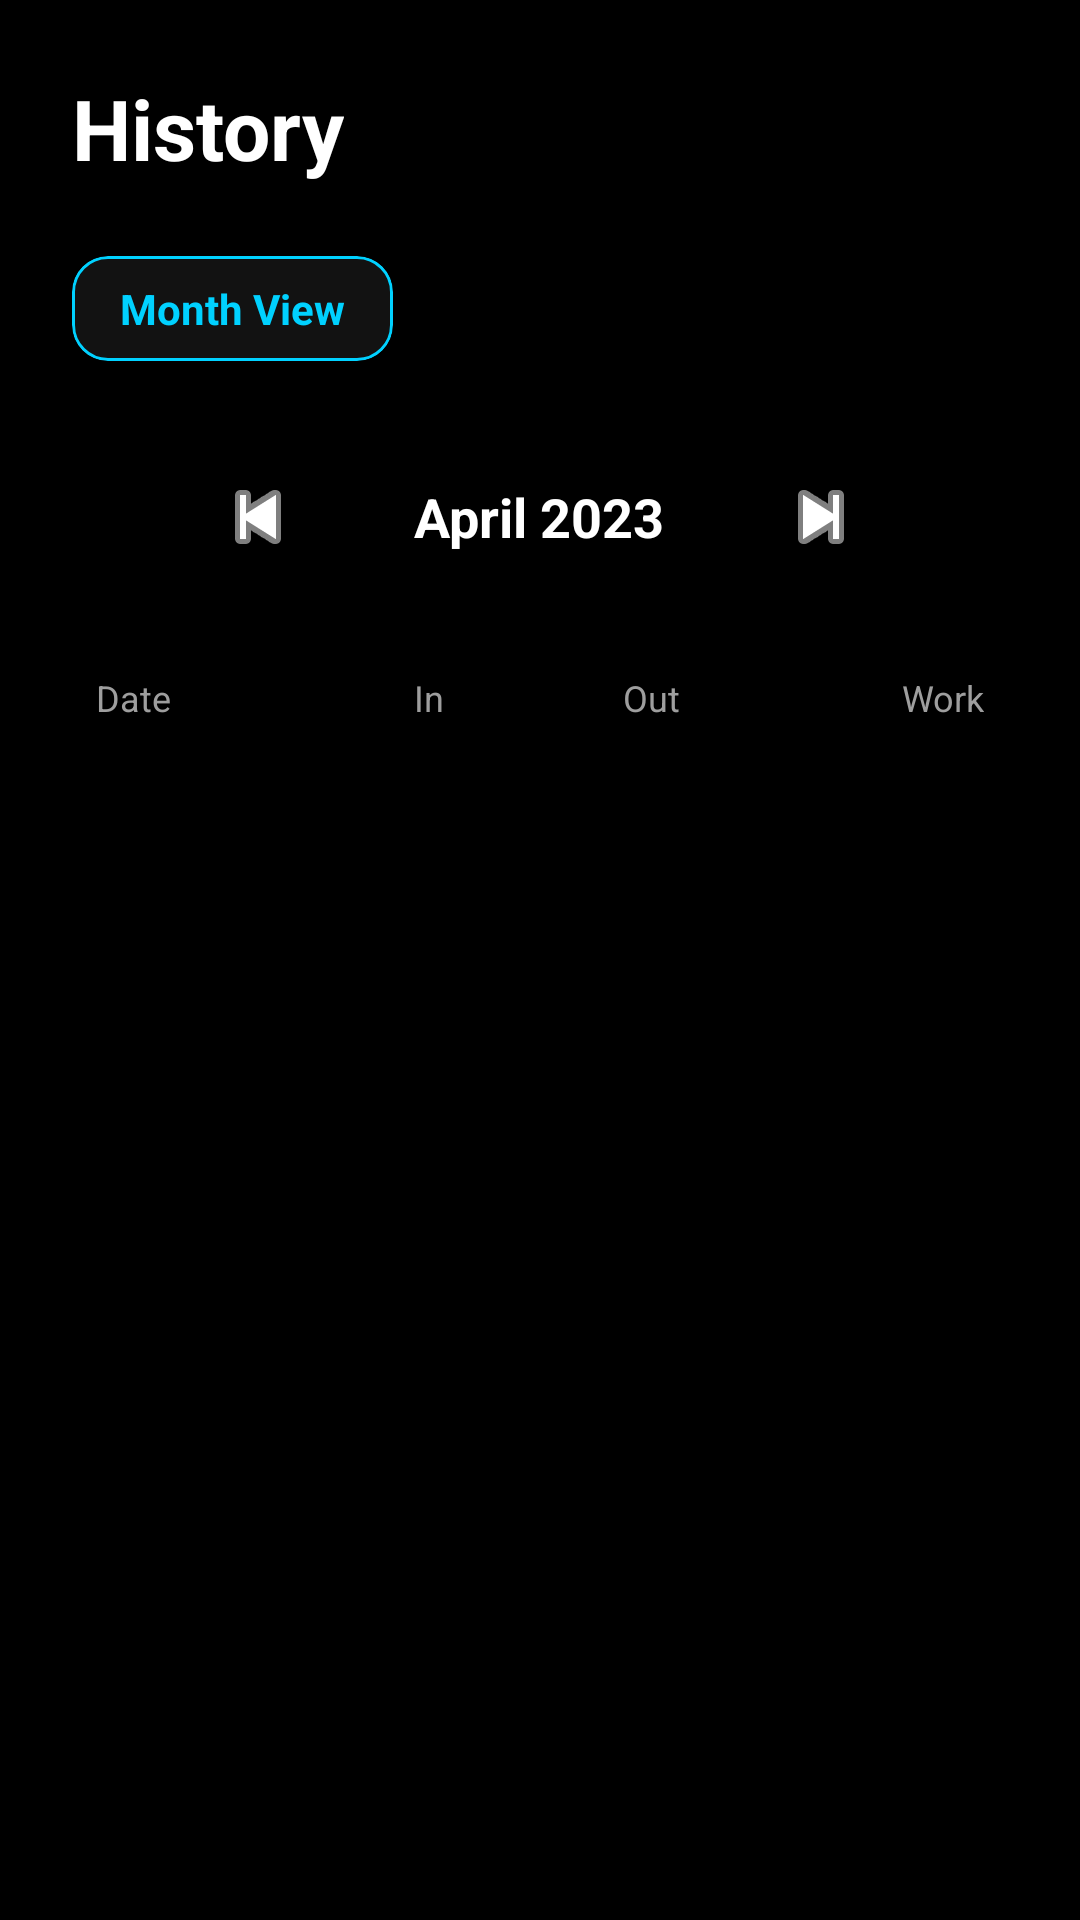

Produce the Android XML layout that renders to this screen, including the resource entries it uses.
<!-- AndroidManifest.xml: application theme Theme.GPunch -->
<!-- res/layout/fragment_history.xml -->
<?xml version="1.0" encoding="utf-8"?>
<androidx.constraintlayout.widget.ConstraintLayout xmlns:android="http://schemas.android.com/apk/res/android"
    xmlns:app="http://schemas.android.com/apk/res-auto"
    android:layout_width="match_parent"
    android:layout_height="match_parent"
    android:background="@color/background"
    android:padding="24dp">

    <TextView
        android:id="@+id/tvHistoryTitle"
        android:layout_width="wrap_content"
        android:layout_height="wrap_content"
        android:text="History"
        android:textColor="@color/white"
        android:textSize="28sp"
        android:textStyle="bold"
        app:layout_constraintStart_toStartOf="parent"
        app:layout_constraintTop_toTopOf="parent" />

    
    <com.google.android.material.card.MaterialCardView
        android:id="@+id/cardMonth"
        android:layout_width="wrap_content"
        android:layout_height="wrap_content"
        android:layout_marginTop="24dp"
        app:cardBackgroundColor="@color/surface"
        app:cardCornerRadius="12dp"
        app:strokeColor="@color/primary"
        app:strokeWidth="1dp"
        app:layout_constraintStart_toStartOf="parent"
        app:layout_constraintTop_toBottomOf="@id/tvHistoryTitle">
        
        <TextView
            android:layout_width="wrap_content"
            android:layout_height="wrap_content"
            android:paddingHorizontal="16dp"
            android:paddingVertical="8dp"
            android:text="Month View"
            android:textColor="@color/primary"
            android:textStyle="bold" />
    </com.google.android.material.card.MaterialCardView>

    <LinearLayout
        android:id="@+id/llDateSelector"
        android:layout_width="match_parent"
        android:layout_height="wrap_content"
        android:layout_marginTop="32dp"
        android:gravity="center"
        android:orientation="horizontal"
        app:layout_constraintTop_toBottomOf="@id/cardMonth">

        <ImageButton
            android:layout_width="40dp"
            android:layout_height="40dp"
            android:background="@drawable/bg_glass"
            android:src="@android:drawable/ic_media_previous"
            app:tint="@color/white" />

        <TextView
            android:layout_width="wrap_content"
            android:layout_height="wrap_content"
            android:layout_marginHorizontal="32dp"
            android:text="April 2023"
            android:textColor="@color/white"
            android:textSize="18sp"
            android:textStyle="bold" />

        <ImageButton
            android:layout_width="40dp"
            android:layout_height="40dp"
            android:background="@drawable/bg_glass"
            android:src="@android:drawable/ic_media_next"
            app:tint="@color/white" />
    </LinearLayout>

    
    <LinearLayout
        android:id="@+id/llHeader"
        android:layout_width="match_parent"
        android:layout_height="wrap_content"
        android:layout_marginTop="32dp"
        android:orientation="horizontal"
        android:paddingHorizontal="8dp"
        android:weightSum="4"
        app:layout_constraintTop_toBottomOf="@id/llDateSelector">

        <TextView android:layout_width="0dp" android:layout_height="wrap_content" android:layout_weight="1" android:text="Date" android:textColor="@color/text_grey" android:textSize="12sp" />
        <TextView android:layout_width="0dp" android:layout_height="wrap_content" android:layout_weight="1" android:gravity="center" android:text="In" android:textColor="@color/text_grey" android:textSize="12sp" />
        <TextView android:layout_width="0dp" android:layout_height="wrap_content" android:layout_weight="1" android:gravity="center" android:text="Out" android:textColor="@color/text_grey" android:textSize="12sp" />
        <TextView android:layout_width="0dp" android:layout_height="wrap_content" android:layout_weight="1" android:gravity="end" android:text="Work" android:textColor="@color/text_grey" android:textSize="12sp" />
    </LinearLayout>

    
    <androidx.recyclerview.widget.RecyclerView
        android:id="@+id/rvHistory"
        android:layout_width="match_parent"
        android:layout_height="0dp"
        android:layout_marginTop="12dp"
        app:layout_constraintBottom_toBottomOf="parent"
        app:layout_constraintTop_toBottomOf="@id/llHeader" />

</androidx.constraintlayout.widget.ConstraintLayout>
<!-- resources referenced by this layout -->
<resources>
  <color name="background">#000000</color>
  <color name="primary">#00D1FF</color>
  <color name="surface">#121212</color>
  <color name="text_grey">#9E9E9E</color>
  <color name="white">#FFFFFF</color>
  <style name="Theme.GPunch" parent="Base.Theme.GPunch" />
  <style name="Base.Theme.GPunch" parent="Theme.Material3.DayNight.NoActionBar">
          
          
      </style>
</resources>
